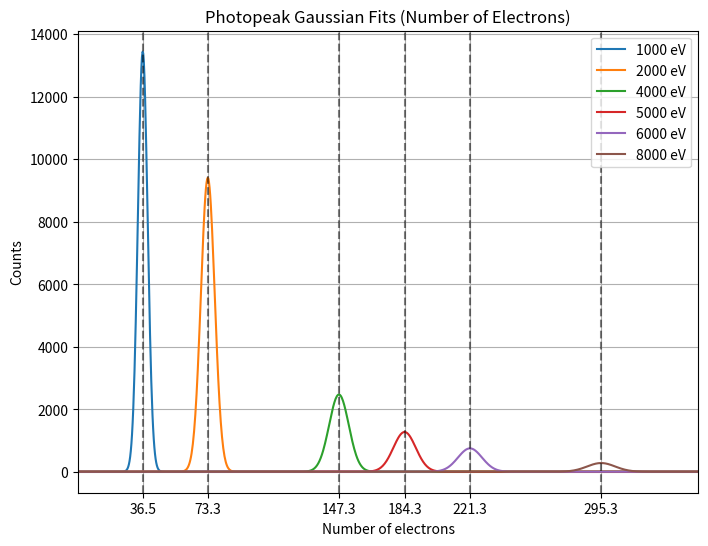

This chart was generated by the following Python code:
import numpy as np
import matplotlib.pyplot as plt
from scipy.optimize import curve_fit

def gauss(x, A, mu, sigma):
    return A * np.exp(-(x - mu)**2 / (2 * sigma**2))

Energie = [1000, 2000, 4000, 5000, 6000, 8000]
ampiezze = [13446.1, 9403.35, 2469.49, 1270.97, 747.069, 277.974]
centroidi = [36.534, 73.2584, 147.286, 184.338, 221.264, 295.3]
deviazioni = [2.75013, 3.88668, 5.53875, 6.30561, 6.79664, 7.89123]

x_plot = np.linspace(0, 350, 1000)

plt.figure(figsize=(8, 6))

for egamma, A, mu, sigma in zip(Energie, ampiezze, centroidi, deviazioni):
    y = gauss(x_plot, A, mu, sigma)
    plt.plot(x_plot, y, label=f'{egamma} eV')
    plt.axvline(mu, 0, A, color='k', linestyle='--', alpha=0.5)
plt.title('Photopeak Gaussian Fits (Number of Electrons)')
plt.xlabel('Number of electrons')
plt.ylabel('Counts')
plt.xticks(centroidi)
plt.xlim(0, 350)
plt.legend()
plt.grid()
plt.savefig('hElectronsEnergy_python.png', dpi=300)